The GitHub repository dontlikejs/data contains a labelled image folder "images" with 3 categories: moderate fog, thick fog, thin fog. Examples follow, each with its label.

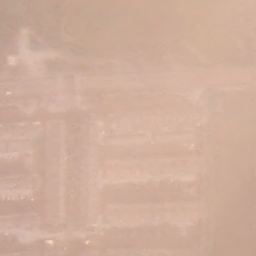
Label: moderate fog

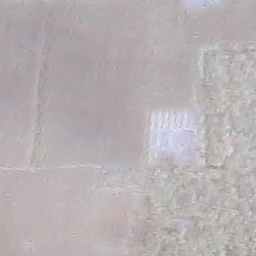
Label: thick fog

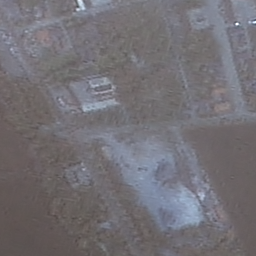
Label: thin fog

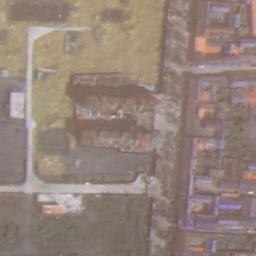
Label: thin fog

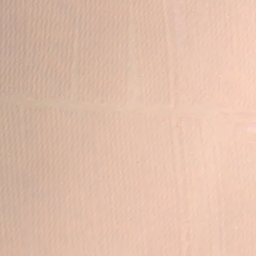
Label: thick fog

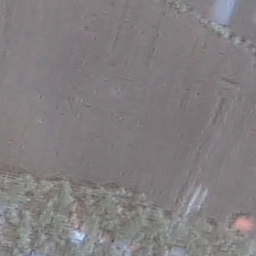
Label: moderate fog
